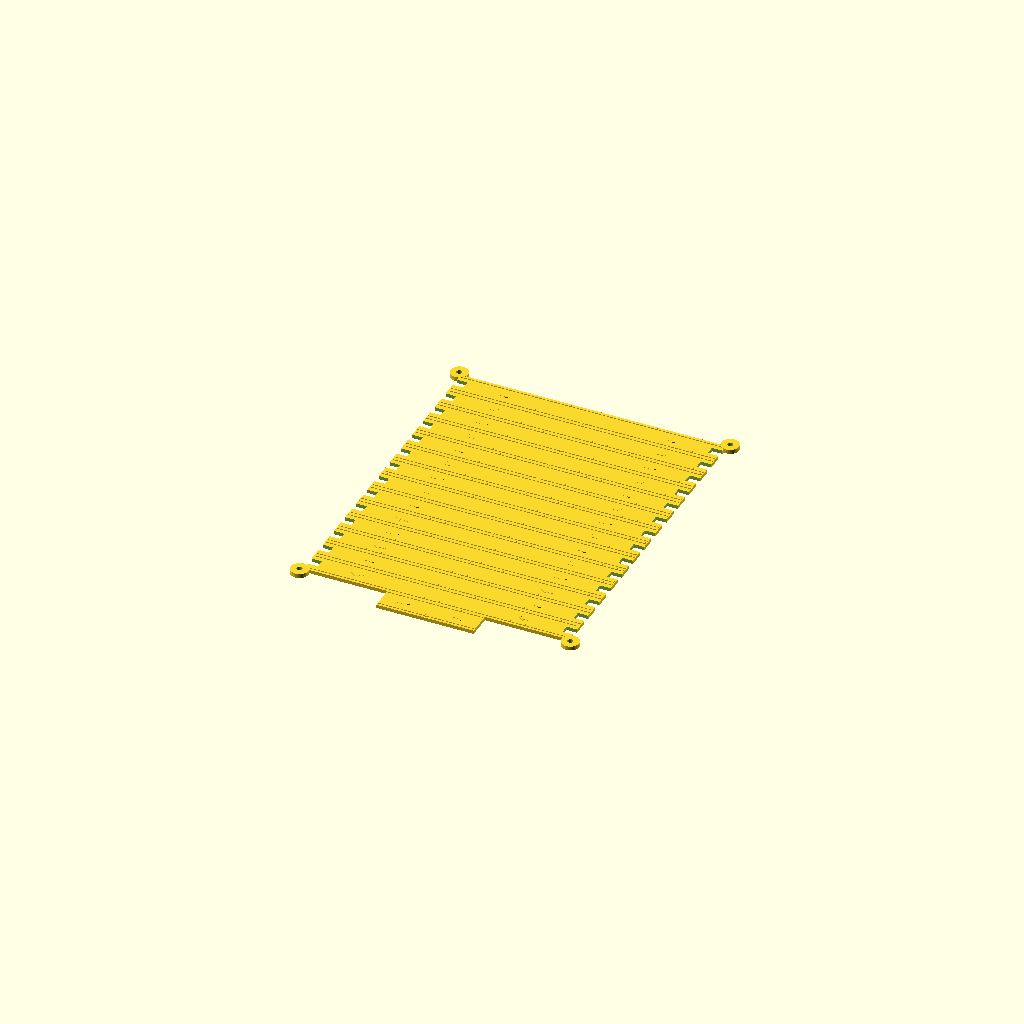
Cell 1: the model at its default parameters.
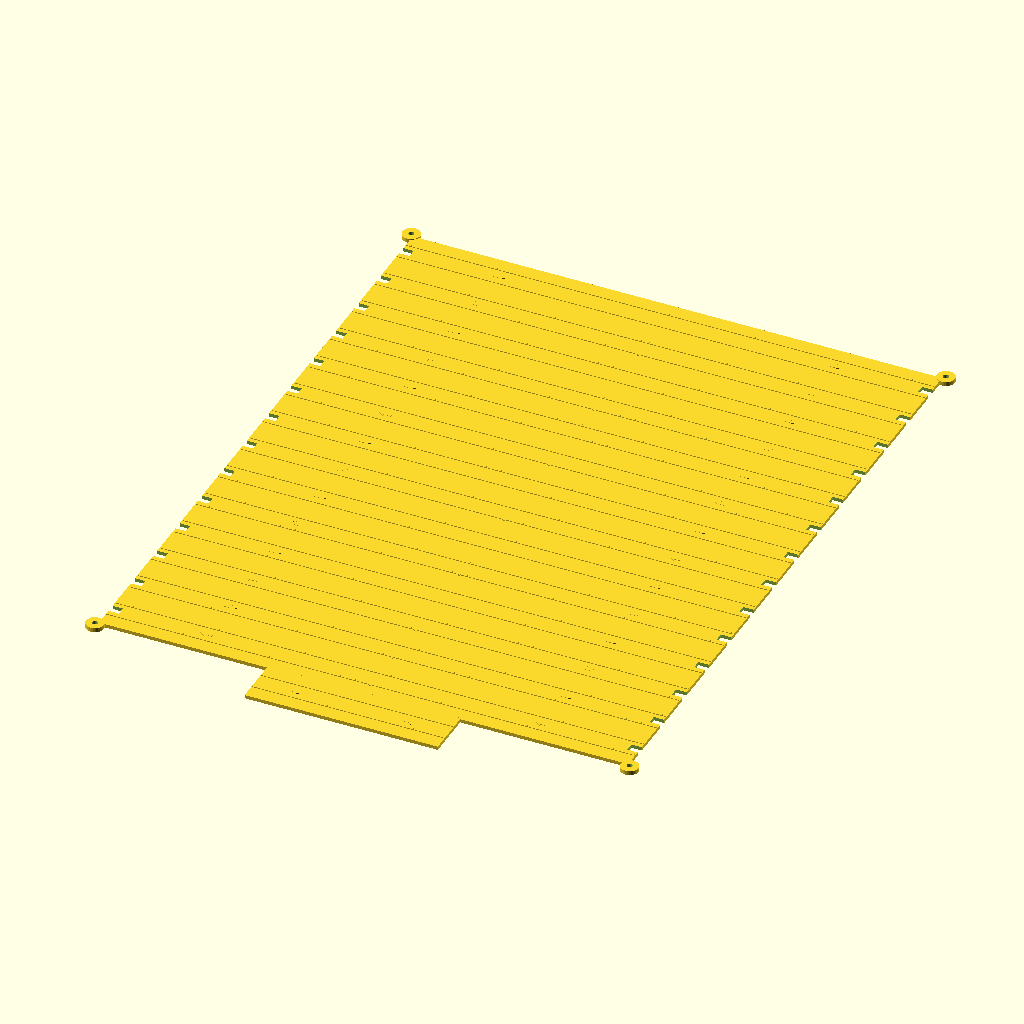
Cell 2: the same model with led_pitch = 27.027.
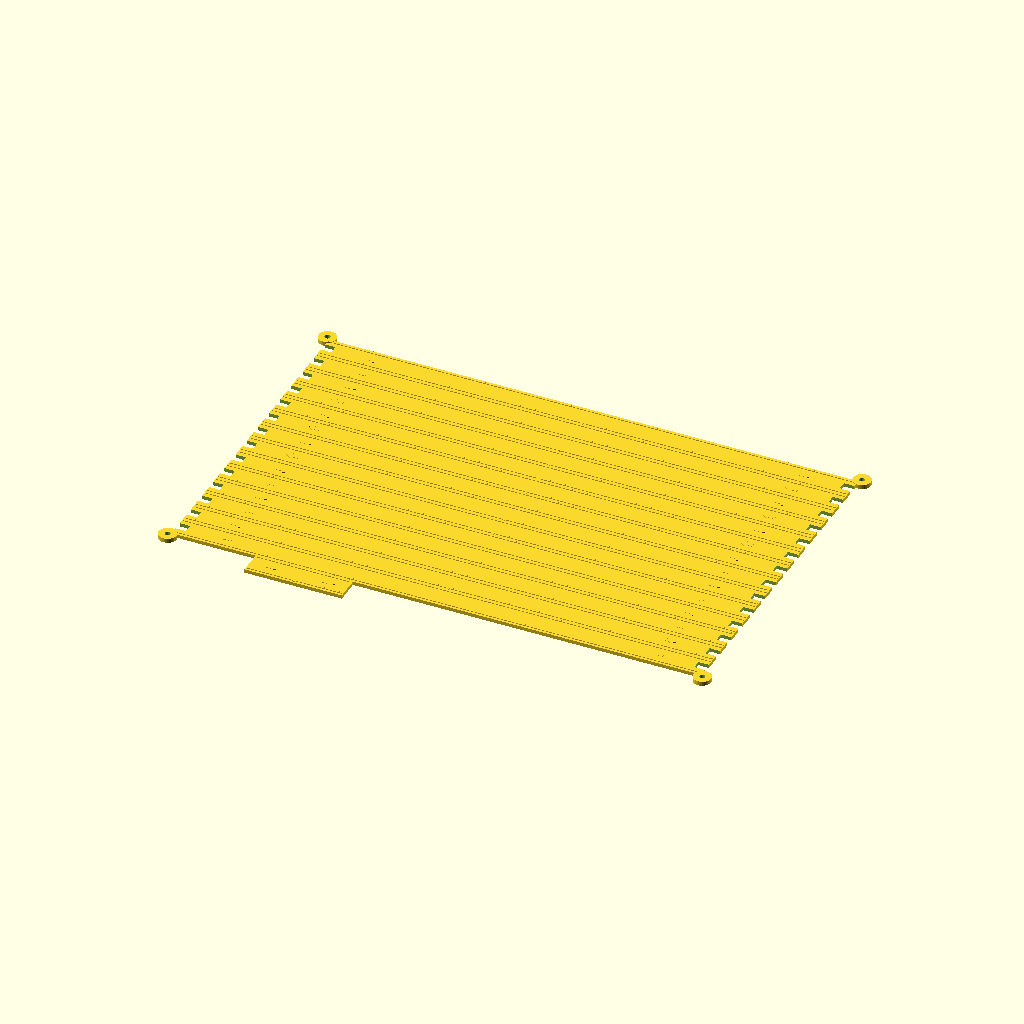
Cell 3 — cols set to 22, the other parameters unchanged.
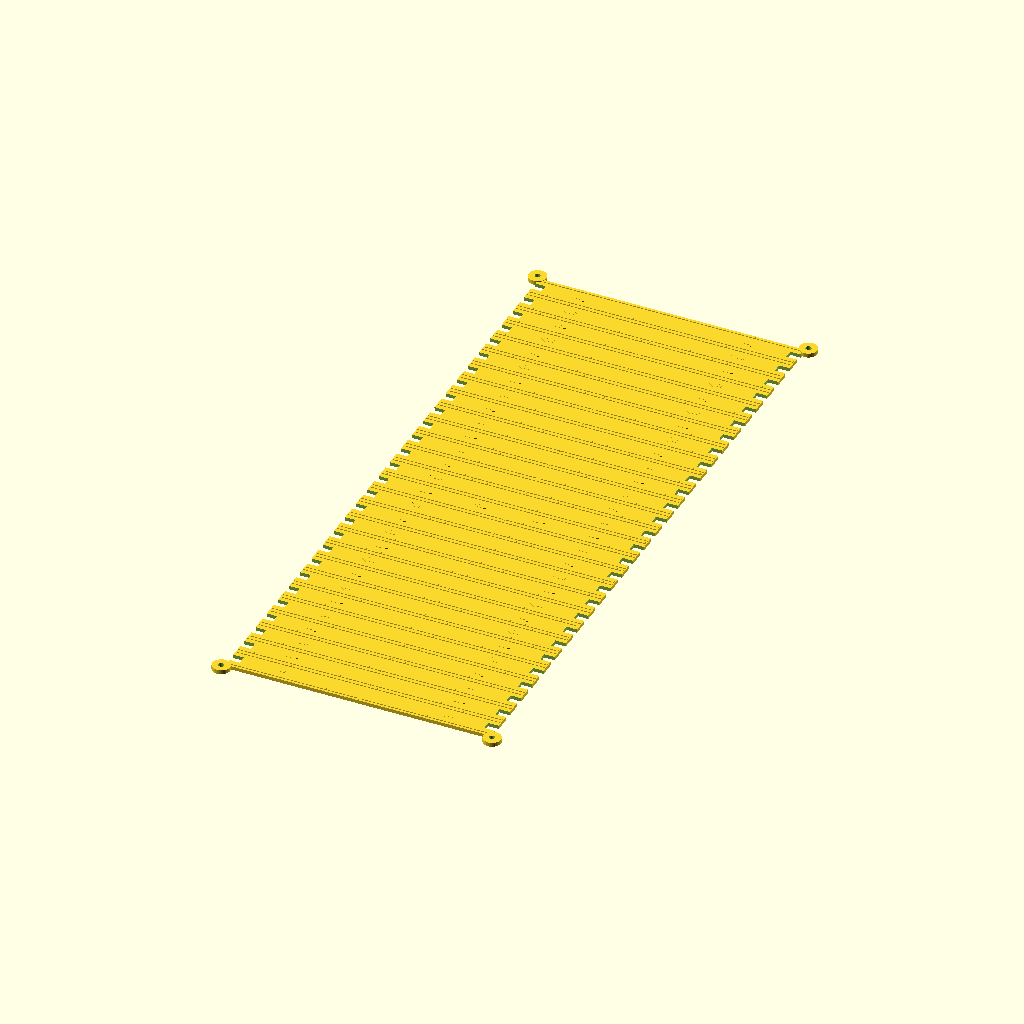
Cell 4 — rows set to 28, the other parameters unchanged.
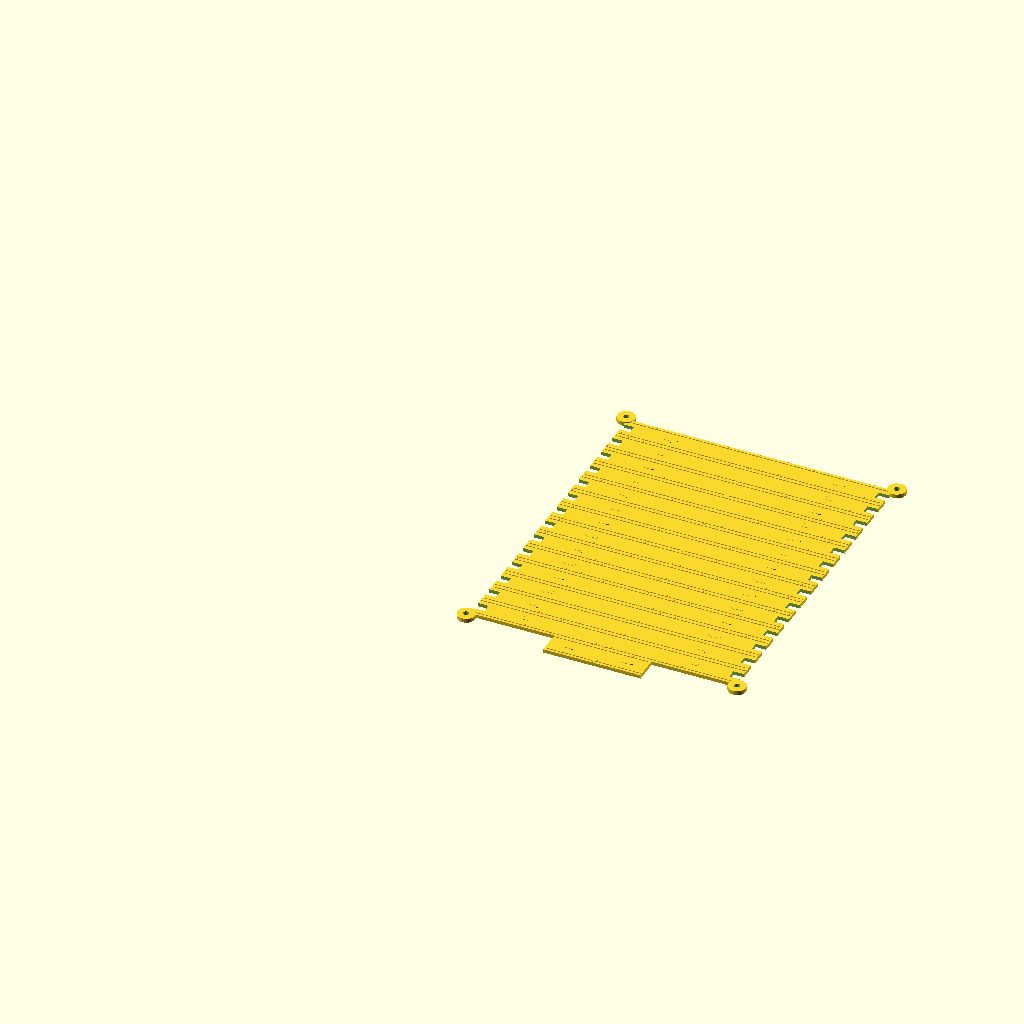
Cell 5: the same model with box_w = 376.
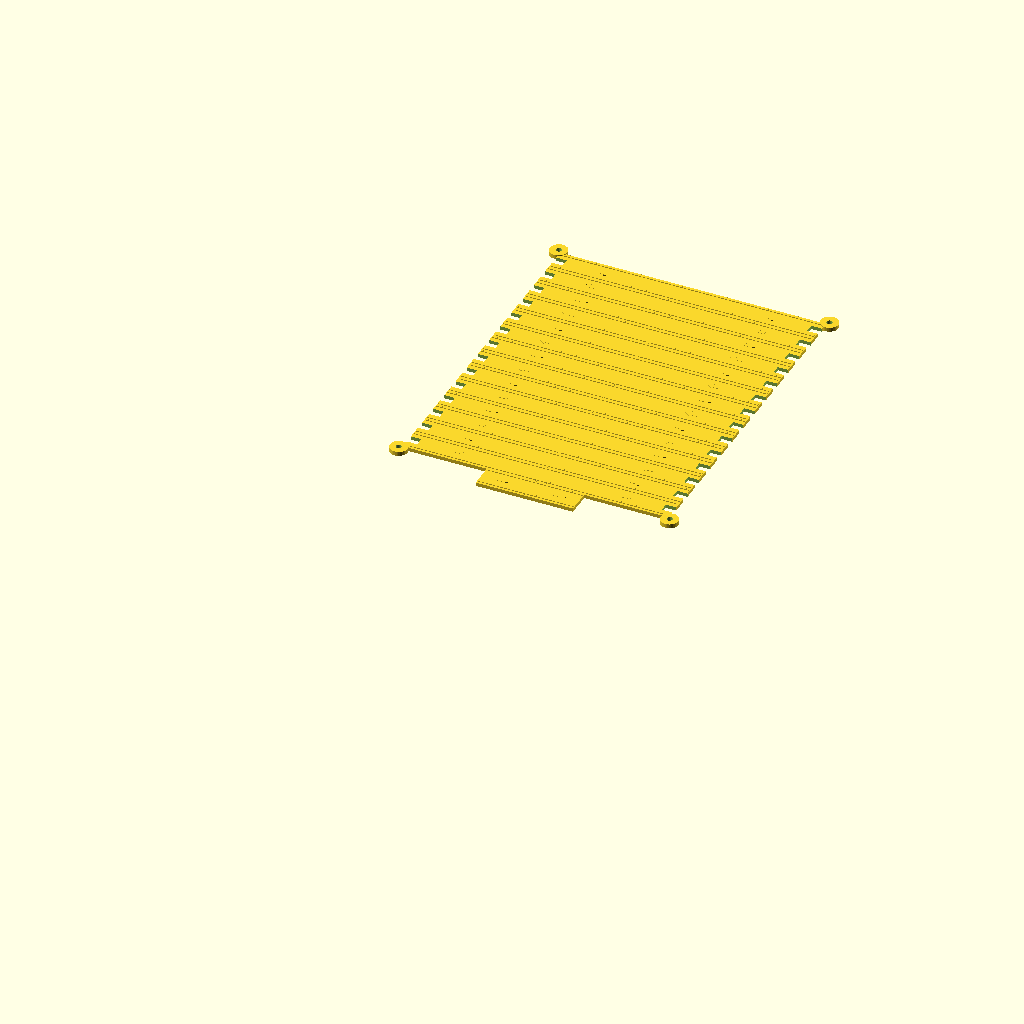
Cell 6 — box_h set to 480, the other parameters unchanged.
One fixed orthographic camera (rotation 55°, 0°, 25°; colour scheme Cornfield) for every cell.
The OpenSCAD source (backups/root_legacy_3d/wordclock_led_plate.scad):
// ==============================================================================
// WORDCLOCK ESP32 - PIEZA 2: PLACA DE LEDS INTERMEDIA CON OREJAS DE FIJACIÓN
// Parametric OpenSCAD Model for Bambu Lab (256x256 mm build plate)
// High-Density LED Strip: WS2812B 74 LEDs/m (Pitch = 13.5135 mm)
// Matching wall_thick = 1.6 mm
// ==============================================================================

// --- Parameters ---
led_pitch   = 13.5135; // 74 LEDs/m
cols        = 11;
rows        = 14;

box_w       = 188.0;
box_h       = 240.0;
wall_thick  = 1.6;
baffle_wall = 0.8;

grid_w      = (cols - 1) * led_pitch; // ~135.14 mm
grid_h      = (rows - 1) * led_pitch; // ~175.68 mm

margin_x    = (box_w - grid_w) / 2;       // ~26.43 mm
margin_top  = (box_h - grid_h - led_pitch) / 2; // ~25.41 mm

dots_block_cols = 4;
dots_y          = box_h - margin_top - (14 * led_pitch);

// Dimensiones de la placa del texto
plate_left  = margin_x - (led_pitch / 2) - 0.5;
plate_right = margin_x + grid_w + (led_pitch / 2) + 0.5;
plate_top   = box_h - margin_top + (led_pitch / 2) + 0.5;
plate_bot   = box_h - margin_top - grid_h - (led_pitch / 2) - 0.5;

plate_w     = plate_right - plate_left;
plate_h     = plate_top - plate_bot;

// Espesores optimizados para capa de 0.20 mm
plate_thick = 2.0; // Grosor base de la placa (10 capas de 0.20 mm)
guide_thick = 0.4; // Altura de guías de centrado (2 capas de 0.20 mm)
total_thick = plate_thick + guide_thick; // 2.4 mm (12 capas de 0.20 mm)

strip_w     = 10.2; // Ancho de tira LED WS2812B (mm)
center_x    = box_w / 2; // ~94.0 mm (Centro exacto a lo ancho / 6º LED)

// Coordenadas de las 4 orejas/esquinas del Baffle
baffle_left  = margin_x - (led_pitch / 2) - 2.0;
baffle_right = margin_x + grid_w + (led_pitch / 2) + 2.0;
baffle_top   = box_h - margin_top + (led_pitch / 2) + 2.0;
baffle_bot   = box_h - margin_top - grid_h - (led_pitch / 2) - 2.0;

// --- Module: Oreja de Fijación con Orificio M3 ---
module mounting_ear() {
    difference() {
        cylinder(r = 5.0, h = total_thick, $fn = 32);
        translate([0, 0, -0.1]) cylinder(r = 1.6, h = total_thick + 0.2, $fn = 32);
    }
}

// --- Module: Flecha Indicadora de Sentido de Flujo de Datos (0.2 mm = 1 capa de impresión) ---
module data_flow_arrow(dir_right = true, h = 0.2) {
    linear_extrude(height = h) {
        if (dir_right) {
            polygon(points = [[-3, -1], [1, -1], [1, -2.2], [4, 0], [1, 2.2], [1, 1], [-3, 1]]);
        } else {
            polygon(points = [[3, -1], [-1, -1], [-1, -2.2], [-4, 0], [-1, 2.2], [-1, 1], [3, 1]]);
        }
    }
}

// --- Module: Placa de LEDs Completa ---
module wordclock_led_plate() {
    union() {
        difference() {
            union() {
                // a) Placa del Grid de Texto (11x14)
                translate([plate_left, plate_bot, 0]) {
                    cube([plate_w, plate_h, plate_thick]);
                }

                // b) Extensión para el Bloque de 4 Puntos de Minutos
                dots_plate_w = (dots_block_cols * led_pitch) + baffle_wall;
                dots_plate_x = margin_x + (3.0 * led_pitch) - (baffle_wall / 2);
                dots_plate_y = dots_y - (led_pitch / 2) - 0.5;
                dots_plate_h = (plate_bot - dots_plate_y) + 1.0;

                translate([dots_plate_x, dots_plate_y, 0]) {
                    cube([dots_plate_w, dots_plate_h, plate_thick]);
                }
            }

            // Pasacables para conexiones entre filas de LEDs (Muescas laterales)
            for (r = [0 : rows - 1]) {
                y_row = box_h - margin_top - (r * led_pitch);
                translate([plate_left - 0.1, y_row - 2.5, -0.1])          cube([6.0, 5.0, plate_thick + 0.2]);
                translate([plate_right - 5.9, y_row - 2.5, -0.1])         cube([6.0, 5.0, plate_thick + 0.2]);
            }
        }

        // 3. Las 4 OREJAS DE FIJACIÓN en las esquinas del Baffle
        translate([baffle_left, baffle_top, 0])   mounting_ear();
        translate([baffle_right, baffle_top, 0])  mounting_ear();
        translate([baffle_left, baffle_bot, 0])   mounting_ear();
        translate([baffle_right, baffle_bot, 0])  mounting_ear();

        // 4. Guías grabadas, marcas de centrado horizontal y flechas de flujo de datos para tiras LED
        // a) 14 Filas de Texto
        for (r = [0 : rows - 1]) {
            y = box_h - margin_top - (r * led_pitch) - (strip_w / 2);
            text_rail_x   = margin_x - (led_pitch / 2);
            text_rail_len = (cols * led_pitch);
            
            // Guías laterales de la fila (0.4 mm de alto)
            translate([text_rail_x, y + strip_w, plate_thick]) cube([text_rail_len, 0.8, guide_thick]);
            translate([text_rail_x, y - 0.8, plate_thick])     cube([text_rail_len, 0.8, guide_thick]);

            // Marcas indicadoras del centro horizontal (X = center_x = 94.0 mm, centro del 6º LED)
            mark_w = 0.8;
            translate([center_x - (mark_w / 2), y + strip_w, plate_thick]) cube([mark_w, 1.6, guide_thick]);
            translate([center_x - (mark_w / 2), y - 1.6, plate_thick])     cube([mark_w, 1.6, guide_thick]);

            // Flechas indicadoras de sentido de flujo de datos (Alternadas: par -> Izq a Der, impar -> Der a Izq)
            dir_right = (r % 2 == 0);
            y_center  = y + (strip_w / 2);
            translate([margin_x + (1.5 * led_pitch), y_center, plate_thick])           data_flow_arrow(dir_right);
            translate([margin_x + grid_w - (1.5 * led_pitch), y_center, plate_thick])  data_flow_arrow(dir_right);
        }

        // b) Canaleta de los 4 Puntos de Minutos
        dots_rail_x   = margin_x + (3.0 * led_pitch) - (baffle_wall / 2) + 0.5;
        dots_rail_len = (dots_block_cols * led_pitch) + baffle_wall - 1.0;
        y_dots_strip  = dots_y - (strip_w / 2);

        translate([dots_rail_x, y_dots_strip + strip_w, plate_thick]) cube([dots_rail_len, 0.8, guide_thick]);
        translate([dots_rail_x, y_dots_strip - 0.8, plate_thick])     cube([dots_rail_len, 0.8, guide_thick]);

        // Marca de centrado horizontal para la canaleta de puntos
        dots_center_x = dots_rail_x + (dots_rail_len / 2);
        mark_w = 0.8;
        translate([dots_center_x - (mark_w / 2), y_dots_strip + strip_w, plate_thick]) cube([mark_w, 1.6, guide_thick]);
        translate([dots_center_x - (mark_w / 2), y_dots_strip - 1.6, plate_thick])     cube([mark_w, 1.6, guide_thick]);

        // Flechas indicadoras de sentido de flujo de datos para los puntos (Izquierda a Derecha)
        translate([dots_rail_x + (led_pitch * 0.8), dots_y, plate_thick])             data_flow_arrow(true);
        translate([dots_rail_x + dots_rail_len - (led_pitch * 0.8), dots_y, plate_thick]) data_flow_arrow(true);
    }
}

// Generar modelo
wordclock_led_plate();
Customizer parameters (derived from the source; name, type, default, range or options):
led_pitch: number, default 13.5135
cols: number, default 11
rows: number, default 14
box_w: number, default 188
box_h: number, default 240
wall_thick: number, default 1.6
baffle_wall: number, default 0.8
dots_block_cols: number, default 4
plate_thick: number, default 2
guide_thick: number, default 0.4
strip_w: number, default 10.2
